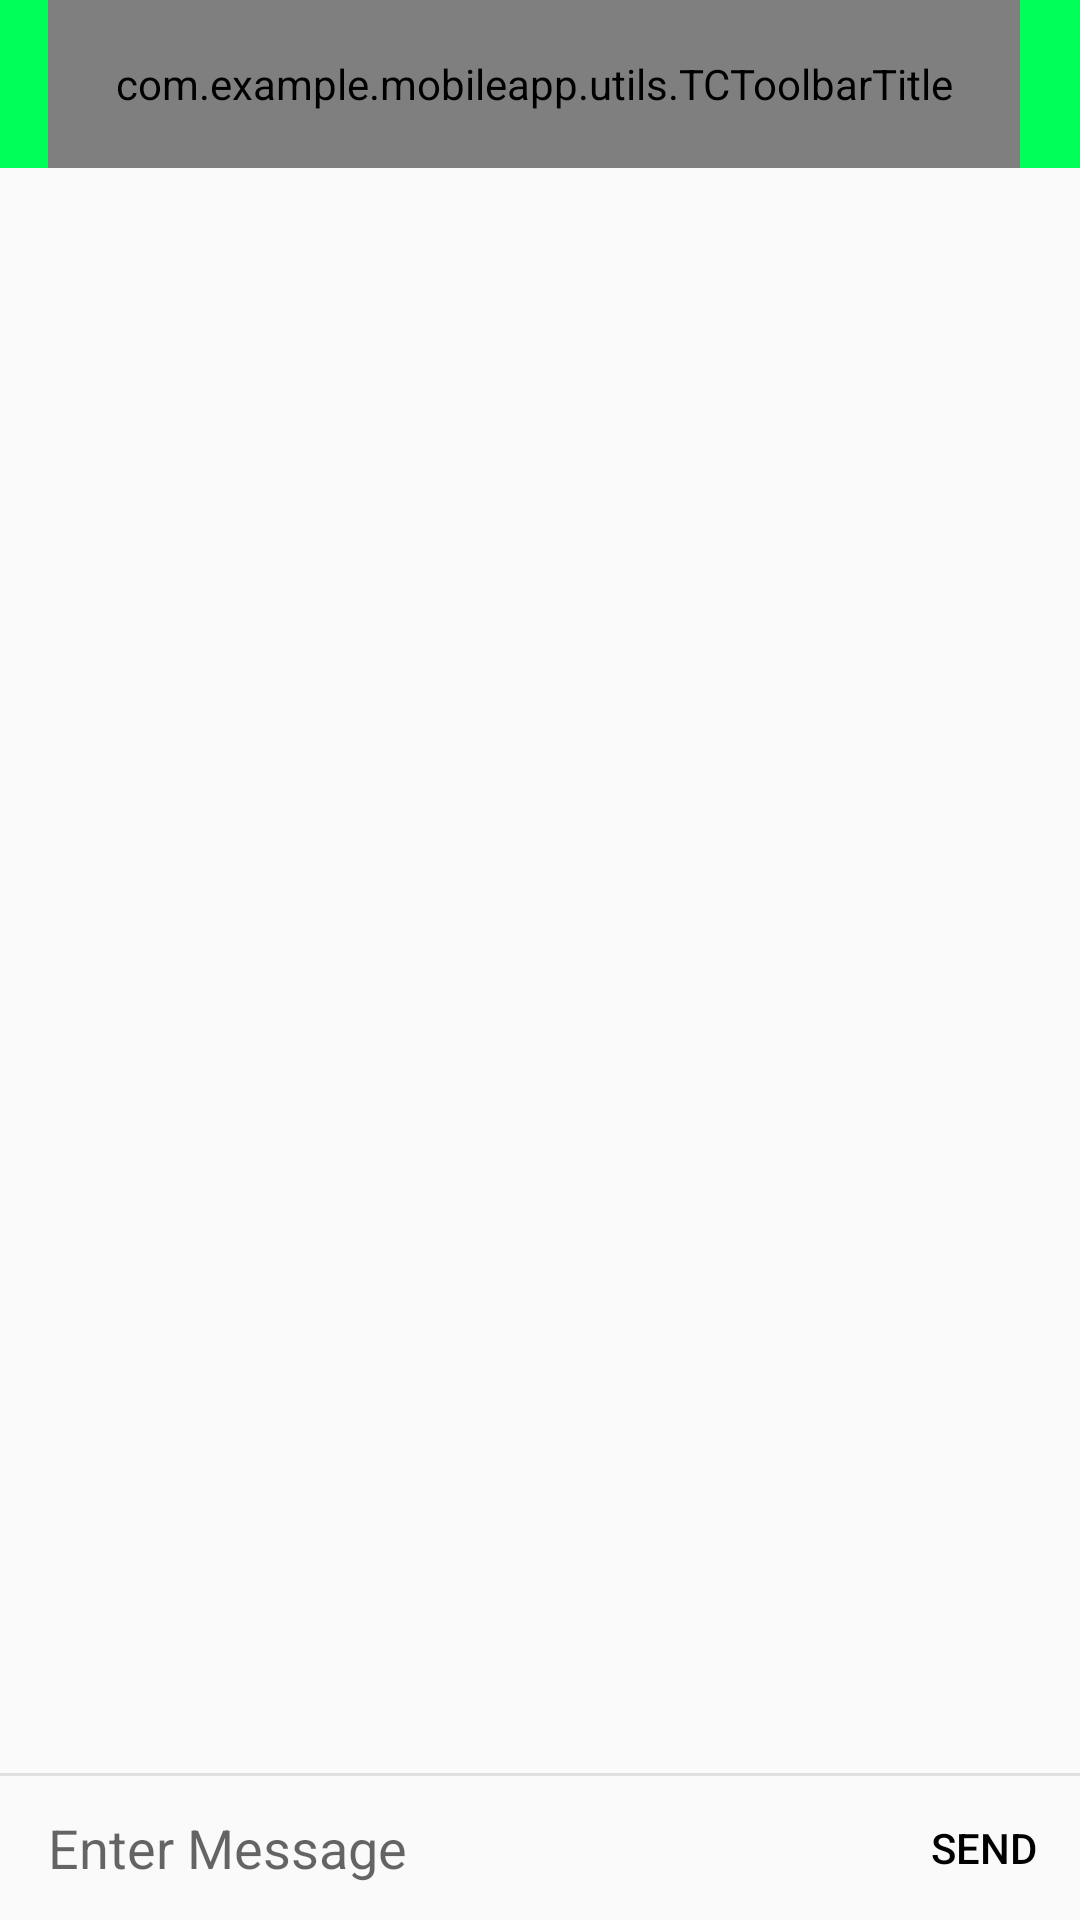

This screen was rendered from an Android layout file. Write that file and the resources it references.
<!-- AndroidManifest.xml: application theme Theme.MobileApp -->
<!-- res/layout/activity_chat.xml -->
<?xml version="1.0" encoding="utf-8"?>
<androidx.constraintlayout.widget.ConstraintLayout xmlns:android="http://schemas.android.com/apk/res/android"
    xmlns:app="http://schemas.android.com/apk/res-auto"
    xmlns:tools="http://schemas.android.com/tools"
    android:layout_width="match_parent"
    android:layout_height="match_parent"
    tools:context=".Chat">


    <androidx.appcompat.widget.Toolbar
        android:id="@+id/toolbarChat"
        android:layout_width="match_parent"
        android:layout_height="?attr/actionBarSize"
        android:background="@color/erin"
        app:layout_constraintEnd_toEndOf="parent"
        app:layout_constraintStart_toStartOf="parent"
        app:layout_constraintTop_toTopOf="parent">

        <androidx.appcompat.widget.LinearLayoutCompat
            android:id="@+id/back_button"
            android:layout_width="match_parent"
            android:layout_height="match_parent"

            android:clickable="true"
            android:focusable="true">
            <com.example.mobileapp.utils.TCToolbarTitle
                android:id="@+id/checkout_title"
                android:layout_width="match_parent"
                android:layout_height="match_parent"
                android:layout_marginEnd="20dp"
                android:gravity="center"
                android:text="CHAT"
                android:textColor="@color/black"
                android:textSize="25sp" />


        </androidx.appcompat.widget.LinearLayoutCompat>


    </androidx.appcompat.widget.Toolbar>

    <androidx.recyclerview.widget.RecyclerView
        android:id="@+id/recycler_gchat"
        android:layout_width="match_parent"
        android:layout_height="match_parent"
        app:layout_constrainedHeight="true"
        app:layout_constraintBottom_toTopOf="@+id/view"
        app:layout_constraintEnd_toEndOf="parent"
        app:layout_constraintHorizontal_bias="1.0"
        app:layout_constraintStart_toStartOf="parent"
        app:layout_constraintTop_toBottomOf="@+id/toolbarChat" />

    <TextView
        android:id="@+id/text_gchat_indicator"
        android:layout_width="wrap_content"
        android:layout_height="wrap_content"
        android:layout_marginStart="16dp"
        android:visibility="gone"
        app:layout_constraintBottom_toTopOf="@id/view"
        app:layout_constraintStart_toStartOf="parent" />

    <View
        android:id="@+id/view"
        android:layout_width="match_parent"
        android:layout_height="1dp"
        android:background="#e0e0e0"
        app:layout_constraintBottom_toTopOf="@+id/layout_gchat_chatbox" />

    <RelativeLayout
        android:id="@+id/layout_gchat_chatbox"
        android:layout_width="match_parent"
        android:layout_height="wrap_content"
        app:layout_constraintBottom_toBottomOf="parent"
        app:layout_constraintStart_toStartOf="parent">


        <EditText
            android:layout_marginStart="16dp"
            android:id="@+id/edit_gchat_message"
            android:layout_width="match_parent"
            android:layout_height="wrap_content"
            android:layout_centerVertical="true"
            android:layout_toStartOf="@+id/button_gchat_send"
            android:background="@android:color/transparent"
            android:hint="Enter Message"
            android:inputType="text"
            android:maxLines="6"
            tools:ignore="Autofill" />

        <Button
            android:id="@+id/button_gchat_send"
            android:layout_width="64dp"
            android:layout_height="48dp"
            android:layout_alignParentEnd="true"
            android:background="?attr/selectableItemBackground"
            android:text="Send"
            android:textColor="@color/black" />

    </RelativeLayout>


</androidx.constraintlayout.widget.ConstraintLayout>
<!-- resources referenced by this layout -->
<resources>
  <color name="black">#FF000000</color>
  <color name="erin">#00FF59</color>
  <style name="Theme.MobileApp" parent="Theme.AppCompat.Light.NoActionBar">
          
          <item name="colorPrimary">@color/black</item>
          <item name="colorPrimaryVariant">@color/purple_700</item>
          <item name="colorOnPrimary">@color/white</item>
          
          <item name="colorSecondary">@color/teal_200</item>
          <item name="colorSecondaryVariant">@color/teal_700</item>
          <item name="colorOnSecondary">@color/yellow</item>
          
          <item name="android:statusBarColor" tools:targetApi="l">?attr/colorPrimaryVariant</item>
          
      </style>
  <color name="purple_700">#FF3700B3</color>
  <color name="white">#FFFFFFFF</color>
  <color name="teal_200">#FF03DAC5</color>
  <color name="teal_700">#FF018786</color>
  <color name="yellow">#E6FE02</color>
</resources>
